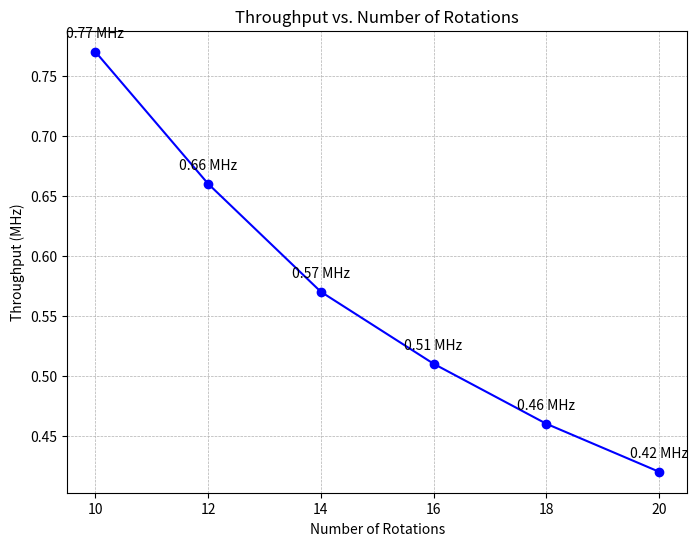
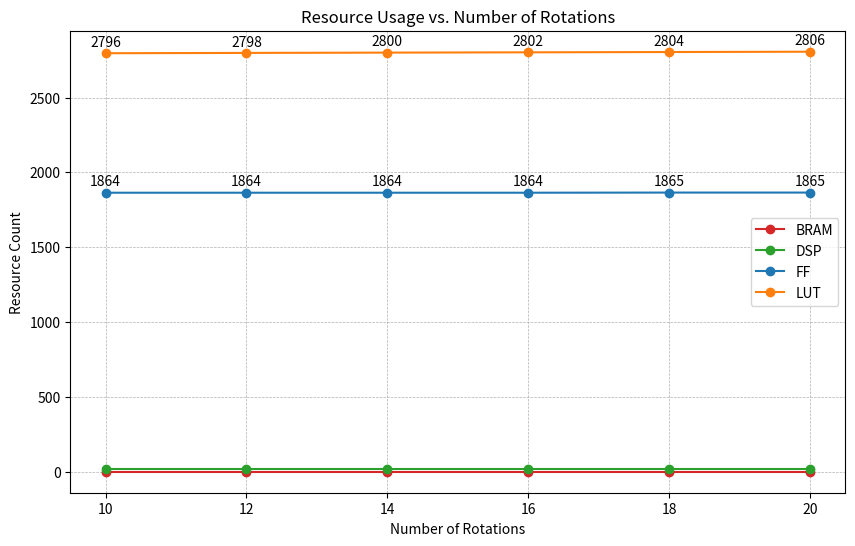
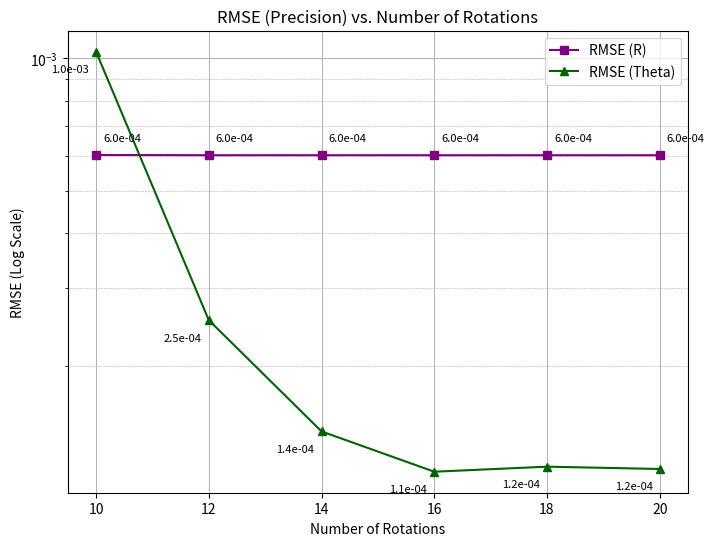

These figures' Python source, in order:
# %%
import pandas as pd
import matplotlib.pyplot as plt

# The synthetic dataset used for plotting, including your data point for 16 rotations
data = {
    'Rotations': [10, 12, 14, 16, 18, 20],
    'BRAM': [0, 0, 0, 0, 0, 0],
    'DSP': [21, 21, 21, 21, 21, 21],
    'FF': [1864, 1864, 1864, 1864, 1865, 1865],
    'LUT': [2796, 2798, 2800, 2802, 2804, 2806],
    'Throughput (MHz)': [0.77, 0.66, 0.57, 0.51, 0.46, 0.42],
    'Latency': [179, 209, 239, 269, 299, 329],
    'RMSE (R)': [0.000602988351602, 0.000602198531851, 0.000602195214015, 0.000602195214015, 0.000602195214015, 0.000602195214015],
    'RMSE (Theta)': [0.001035753288306, 0.000253744772635, 0.000141665732372, 0.000114684880828, 0.000117761483125, 0.000116337556392]
}

# %%
df = pd.DataFrame(data)

def plot_cordic_metrics(df):
    rotations = df['Rotations']
    
    # 1. Throughput vs. Rotations
    plt.figure(figsize=(8, 6))
    plt.plot(rotations, df['Throughput (MHz)'], marker='o', linestyle='-', color='blue')
    plt.title('Throughput vs. Number of Rotations')
    plt.xlabel('Number of Rotations')
    plt.ylabel('Throughput (MHz)')
    plt.grid(True, which='both', linestyle='--', linewidth=0.5)
    
    # Label data points
    for i, txt in enumerate(df['Throughput (MHz)']):
        plt.annotate(f'{txt:.2f} MHz', (rotations[i], df['Throughput (MHz)'][i]), textcoords="offset points", xytext=(0,10), ha='center')
        
    plt.savefig('throughput_vs_rotations.png')
    plt.close()

    # 2. Resource Usage vs. Rotations
    plt.figure(figsize=(10, 6))
    resources = ['BRAM', 'DSP', 'FF', 'LUT']
    colors = ['tab:red', 'tab:green', 'tab:blue', 'tab:orange']
    
    for resource, color in zip(resources, colors):
        plt.plot(rotations, df[resource], marker='o', linestyle='-', color=color, label=resource)
        # Label data points for the two largest resources (FF, LUT)
        if resource in ['FF', 'LUT']:
            for i, txt in enumerate(df[resource]):
                plt.annotate(f'{txt}', (rotations[i], df[resource][i]), textcoords="offset points", xytext=(0,5), ha='center')

    plt.title('Resource Usage vs. Number of Rotations')
    plt.xlabel('Number of Rotations')
    plt.ylabel('Resource Count')
    plt.legend()
    plt.grid(True, which='both', linestyle='--', linewidth=0.5)
    plt.savefig('resources_vs_rotations.png')
    plt.close()

    # 3. RMSE (Theta and R) vs. Rotations (Logarithmic Y-axis)
    plt.figure(figsize=(8, 6))
    
    # Plot RMSE (R)
    plt.plot(rotations, df['RMSE (R)'], marker='s', linestyle='-', color='purple', label='RMSE (R)')
    # Plot RMSE (Theta)
    plt.plot(rotations, df['RMSE (Theta)'], marker='^', linestyle='-', color='darkgreen', label='RMSE (Theta)')
    
    plt.yscale('log') # Use log scale for clarity due to exponential drop
    plt.title('RMSE (Precision) vs. Number of Rotations')
    plt.xlabel('Number of Rotations')
    plt.ylabel('RMSE (Log Scale)')
    plt.legend()
    plt.grid(True, which='major', linestyle='-', linewidth=0.7)
    plt.grid(True, which='minor', linestyle='--', linewidth=0.4)
    
    # Label data points
    for i in range(len(rotations)):
        plt.annotate(f'{df["RMSE (R)"][i]:.1e}', (rotations[i], df['RMSE (R)'][i]), textcoords="offset points", xytext=(5,10), ha='left', fontsize=8)
        plt.annotate(f'{df["RMSE (Theta)"][i]:.1e}', (rotations[i], df['RMSE (Theta)'][i]), textcoords="offset points", xytext=(-5,-15), ha='right', fontsize=8)

    plt.savefig('rmse_vs_rotations.png')
    plt.close()

plot_cordic_metrics(df)
